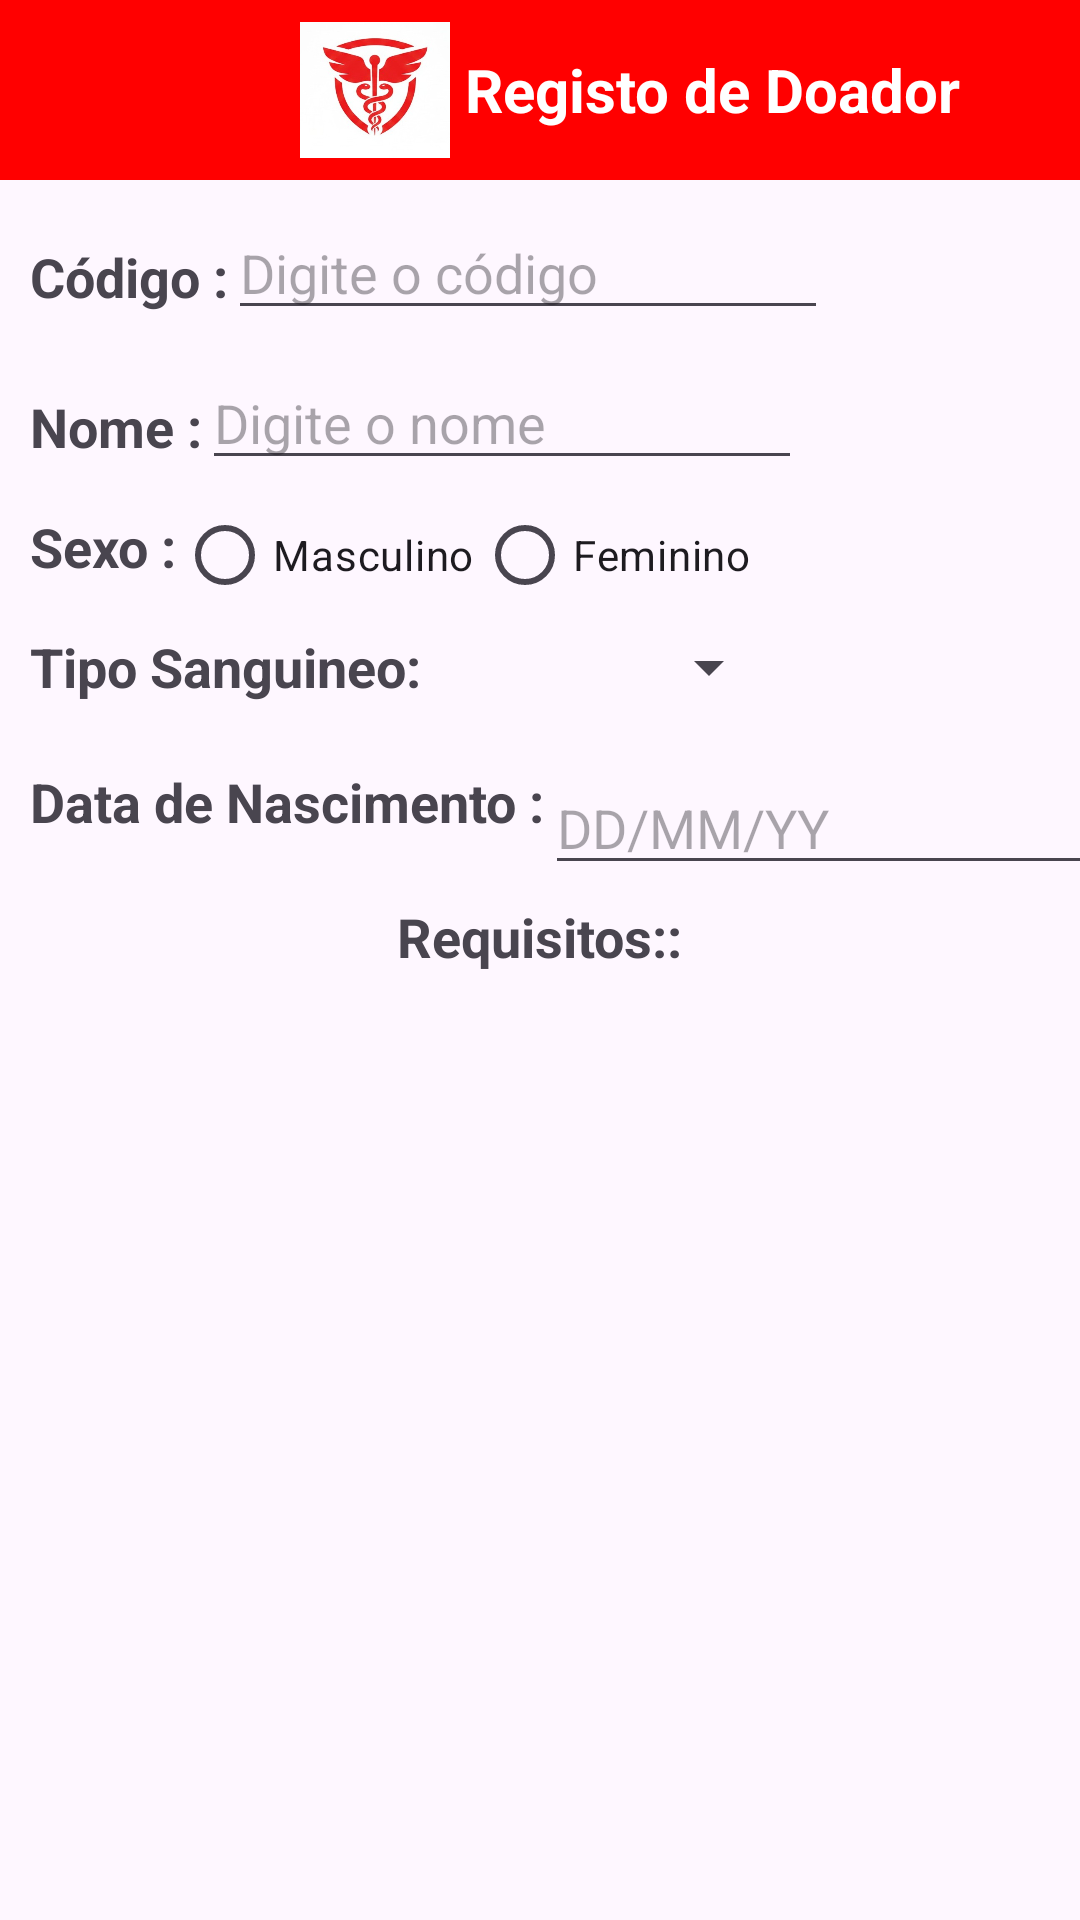

Reconstruct the res/layout file that produces this screen, plus the resources it refers to.
<!-- AndroidManifest.xml: application theme Theme.ProjetoGrupoHospital -->
<!-- res/layout/activity_registo_doador.xml -->
<?xml version="1.0" encoding="utf-8"?>
<LinearLayout xmlns:android="http://schemas.android.com/apk/res/android"
    xmlns:app="http://schemas.android.com/apk/res-auto"
    xmlns:tools="http://schemas.android.com/tools"
    android:id="@+id/main"
    android:layout_width="match_parent"
    android:layout_height="match_parent"
    android:orientation="vertical"
    tools:context=".RegistoDoadorActivity">

    <LinearLayout
        android:layout_width="match_parent"
        android:layout_height="60dp"
        android:orientation="horizontal"
        android:background="#FF0000">

        <ImageView
            android:layout_marginLeft="100dp"
            android:layout_width="50dp"
            android:layout_height="50dp"
            android:layout_gravity="center"
            android:src="@drawable/icone_banco_de_sangue"
            ></ImageView>

        <TextView
            android:layout_marginLeft="5dp"
            android:layout_width="200dp"
            android:layout_height="wrap_content"
            android:text="Registo de Doador"
            android:layout_gravity="center"
            android:textStyle="bold"
            android:textSize="20dp"
            android:textColor="@color/white">
        </TextView>

    </LinearLayout>

    <LinearLayout
        android:layout_marginTop="10dp"
        android:layout_width="match_parent"
        android:layout_height="40dp"
        android:orientation="horizontal">

        <TextView
            android:layout_marginLeft="10dp"
            android:layout_width="wrap_content"
            android:layout_height="wrap_content"
            android:text="Código :"
            android:textStyle="bold"
            android:textSize="18sp"></TextView>

        <EditText
            android:id="@+id/campocodd"
            android:layout_width="200dp"
            android:layout_height="40dp"
            android:hint="Digite o código"></EditText>

    </LinearLayout>

    <LinearLayout
        android:layout_marginTop="10dp"
        android:layout_width="match_parent"
        android:layout_height="40dp"
        android:orientation="horizontal">

        <TextView
            android:layout_marginLeft="10dp"
            android:layout_width="wrap_content"
            android:layout_height="wrap_content"
            android:text="Nome :"
            android:textStyle="bold"
            android:textSize="18sp"></TextView>

        <EditText
            android:id="@+id/camponomed"
            android:layout_width="200dp"
            android:layout_height="40dp"
            android:hint="Digite o nome"
            ></EditText>

    </LinearLayout>

    <LinearLayout
        android:layout_marginTop="10dp"
        android:layout_width="match_parent"
        android:layout_height="30dp"
        android:orientation="horizontal">

        <TextView
            android:layout_marginLeft="10dp"
            android:layout_width="wrap_content"
            android:layout_height="match_parent"
            android:text="Sexo :"
            android:textStyle="bold"
            android:textSize="18sp"></TextView>

        <RadioGroup
            android:layout_width="match_parent"
            android:layout_height="match_parent"
            android:orientation="horizontal">

            <RadioButton
                android:id="@+id/radiomasculino"
                android:layout_width="100dp"
                android:layout_height="match_parent"
                android:text="Masculino"></RadioButton>

            <RadioButton
                android:id="@+id/radiofemenino"
                android:layout_width="100dp"
                android:layout_height="match_parent"
                android:text="Feminino"></RadioButton>

        </RadioGroup>

    </LinearLayout>

    <LinearLayout
        android:layout_marginTop="10dp"
        android:layout_width="match_parent"
        android:layout_height="30dp"
        android:orientation="horizontal">

        <TextView
            android:layout_marginLeft="10dp"
            android:layout_width="wrap_content"
            android:layout_height="wrap_content"
            android:text="Tipo Sanguineo:"
            android:textStyle="bold"
            android:textSize="18sp"></TextView>

        <Spinner
            android:id="@+id/opcaosangue"
            android:layout_width="120dp"
            android:layout_height="25dp"></Spinner>


    </LinearLayout>

    <LinearLayout
        android:layout_marginTop="15dp"
        android:layout_width="match_parent"
        android:layout_height="40dp"
        android:orientation="horizontal">

        <TextView
            android:layout_marginLeft="10dp"
            android:layout_width="wrap_content"
            android:layout_height="match_parent"
            android:text="Data de Nascimento :"
            android:textStyle="bold"
            android:textSize="18sp"></TextView>

        <EditText
            android:id="@+id/camponascd"
            android:layout_width="200dp"
            android:layout_height="40dp"
            android:inputType="date"
            android:hint="DD/MM/YY"></EditText>

    </LinearLayout>

    <TextView
        android:layout_marginTop="5dp"
        android:layout_gravity="center"
        android:layout_width="wrap_content"
        android:layout_height="wrap_content"
        android:text="Requisitos::"
        android:textStyle="bold"
        android:textSize="18sp"></TextView>

    <ListView
        android:id="@+id/lisviewrequisitosdoar"
        android:layout_width="match_parent"
        android:layout_height="328dp"></ListView>

    <Button
        android:id="@+id/botaoregistard"
        android:backgroundTint="#FF0000"
        android:layout_marginTop="10dp"
        android:layout_width="match_parent"
        android:layout_height="wrap_content"
        android:text="Registar"></Button>



</LinearLayout>
<!-- resources referenced by this layout -->
<resources>
  <!-- drawable icone_banco_de_sangue: jpg bitmap (drawable, 19729 bytes) -->
  <style name="Theme.ProjetoGrupoHospital" parent="Base.Theme.ProjetoGrupoHospital" />
  <style name="Base.Theme.ProjetoGrupoHospital" parent="Theme.Material3.DayNight.NoActionBar">
          
          
      </style>
  <!-- not gathered from this repository: default colours our renderer supplied (Android Studio template values) -->
  <color name="white">#FFFFFFFF</color>
</resources>
